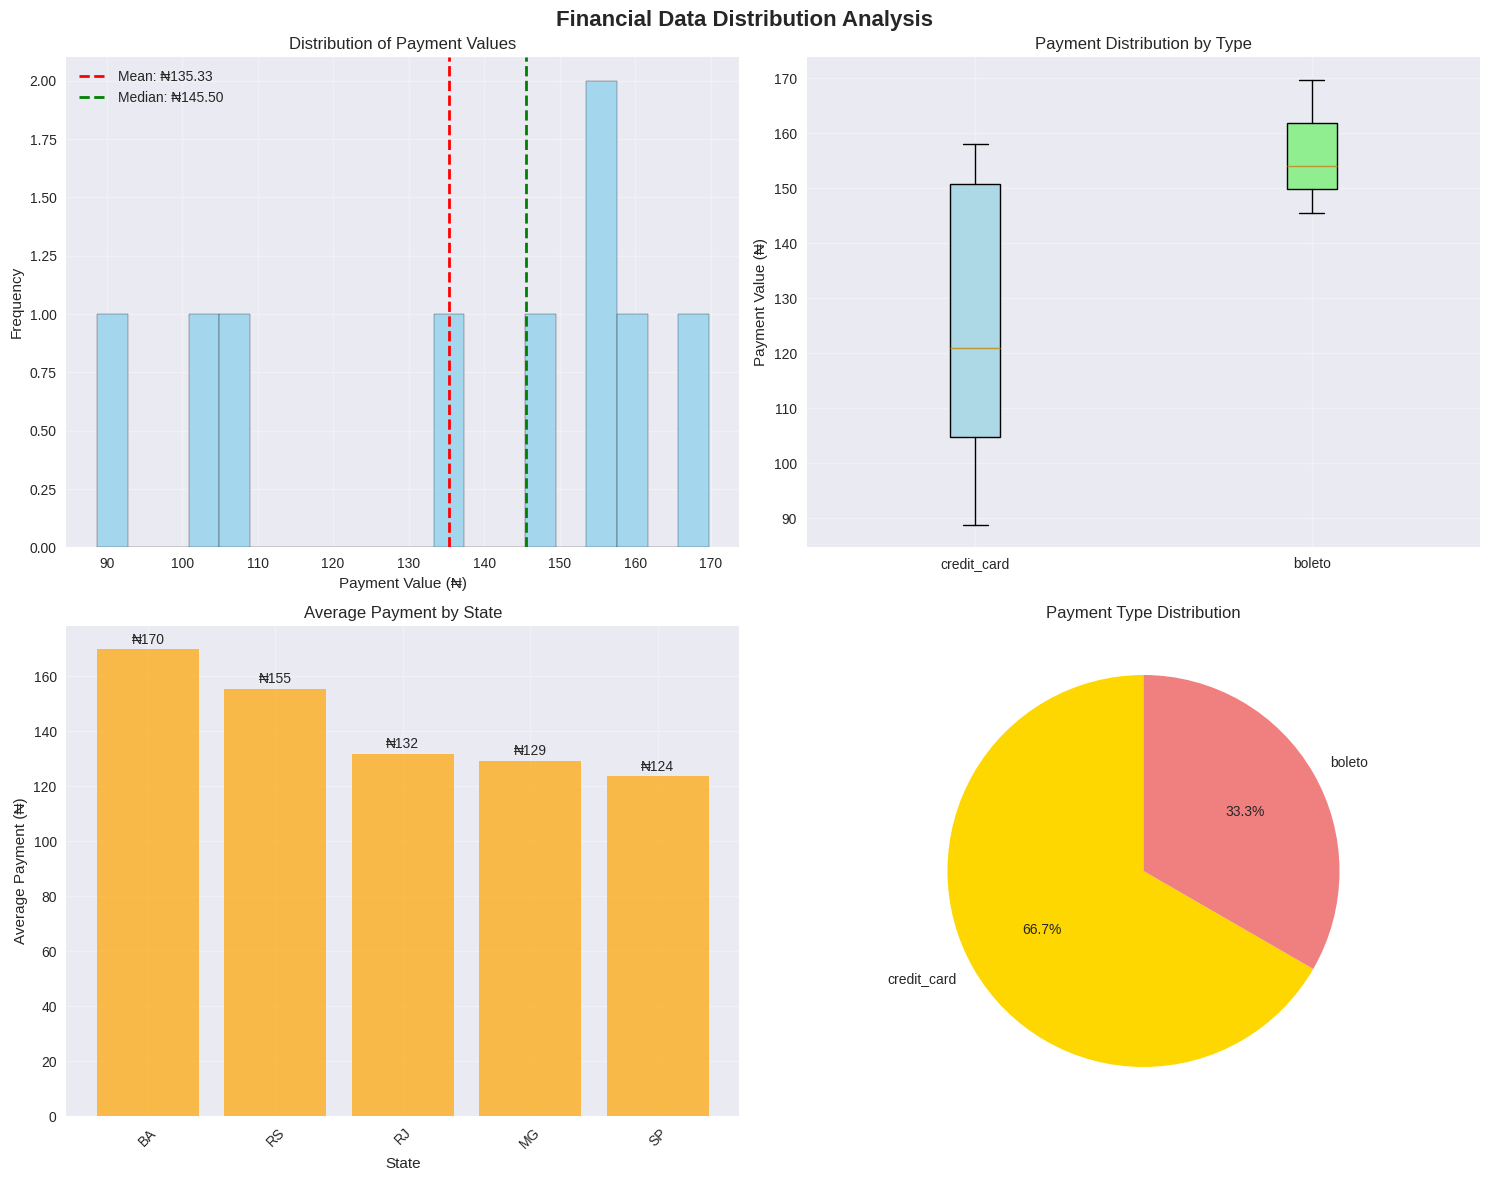

The script that saved this image:
# Import required libraries
import pandas as pd
import numpy as np
import matplotlib.pyplot as plt
import seaborn as sns
from scipy import stats
import warnings
warnings.filterwarnings('ignore')

# Set styling for better visualizations
plt.style.use('seaborn-v0_8')
sns.set_palette("husl")

# For displaying all columns
pd.set_option('display.max_columns', None)
pd.set_option('display.width', None)

print("Libraries imported successfully!")

# Note: In actual implementation, connect to Supabase using the appropriate method
# For this notebook, we'll use the data structure from our live queries

# Sample data structure based on our database queries
data = {
    'customer_state': ['SP', 'SP', 'SP', 'RJ', 'RJ', 'MG', 'MG', 'RS', 'BA'],
    'payment_value': [136.39, 145.50, 88.73, 158.08, 105.58, 154.12, 104.37, 155.45, 169.76],
    'payment_type': ['credit_card', 'boleto', 'credit_card', 'credit_card', 'credit_card', 
                    'boleto', 'credit_card', 'credit_card', 'boleto'],
    'order_purchase_timestamp': pd.date_range('2018-01-01', periods=9, freq='D'),
    'customer_id': [f'customer_{i:04d}' for i in range(1, 10)]
}

df_financial = pd.DataFrame(data)
print("Sample financial data:")
print(df_financial.head())
print(f"\nDataset shape: {df_financial.shape}")

# Calculate mean payment values
mean_payment = df_financial['payment_value'].mean()
print(f"Mean payment value: ₦{mean_payment:.2f}")

# Calculate mean by payment type
mean_by_payment_type = df_financial.groupby('payment_type')['payment_value'].mean()
print("\nMean payment by payment type:")
for payment_type, mean_val in mean_by_payment_type.items():
    print(f"{payment_type}: ₦{mean_val:.2f}")

# Calculate mean by state
mean_by_state = df_financial.groupby('customer_state')['payment_value'].mean().sort_values(ascending=False)
print("\nMean payment by state (ranked):")
for state, mean_val in mean_by_state.items():
    print(f"{state}: ₦{mean_val:.2f}")

# Calculate median payment values
median_payment = df_financial['payment_value'].median()
print(f"Median payment value: ₦{median_payment:.2f}")

# Calculate median by payment type
median_by_payment_type = df_financial.groupby('payment_type')['payment_value'].median()
print("\nMedian payment by payment type:")
for payment_type, median_val in median_by_payment_type.items():
    print(f"{payment_type}: ₦{median_val:.2f}")

# Compare mean vs median
print("\nMean vs Median Comparison:")
print(f"Overall Mean: ₦{mean_payment:.2f}")
print(f"Overall Median: ₦{median_payment:.2f}")
print(f"Difference: ₦{abs(mean_payment - median_payment):.2f}")

if mean_payment > median_payment:
    print("→ Mean > Median: Suggests right-skewed distribution (some high-value orders)")
elif mean_payment < median_payment:
    print("→ Mean < Median: Suggests left-skewed distribution (some low-value orders)")
else:
    print("→ Mean = Median: Suggests symmetric distribution")

# Calculate mode for categorical variables
mode_state = df_financial['customer_state'].mode()[0]
mode_payment_type = df_financial['payment_type'].mode()[0]

print(f"Most common customer state: {mode_state}")
print(f"Most common payment type: {mode_payment_type}")

# Calculate frequency counts
print("\nState frequency:")
print(df_financial['customer_state'].value_counts())

print("\nPayment type frequency:")
print(df_financial['payment_type'].value_counts())

# Calculate spread measures
std_payment = df_financial['payment_value'].std()
var_payment = df_financial['payment_value'].var()
range_payment = df_financial['payment_value'].max() - df_financial['payment_value'].min()

print(f"Standard deviation of payments: ₦{std_payment:.2f}")
print(f"Variance of payments: ₦{var_payment:.2f}")
print(f"Range of payments: ₦{range_payment:.2f}")
print(f"Coefficient of variation: {(std_payment/mean_payment)*100:.1f}%")

# Calculate spread by payment type
print("\nSpread measures by payment type:")
spread_by_type = df_financial.groupby('payment_type')['payment_value'].agg([
    'mean', 'median', 'std', 'min', 'max', 'count'
]).round(2)
print(spread_by_type)

# Business interpretation
print("\nBusiness Interpretation:")
for payment_type in spread_by_type.index:
    cv = (spread_by_type.loc[payment_type, 'std'] / spread_by_type.loc[payment_type, 'mean']) * 100
    if cv > 50:
        variability = "high variability"
    elif cv > 25:
        variability = "moderate variability"
    else:
        variability = "low variability"
    print(f"{payment_type}: {variability} (CV = {cv:.1f}%)")

# Calculate percentiles
percentiles = [25, 50, 75, 90, 95, 99]
payment_percentiles = np.percentile(df_financial['payment_value'], percentiles)

print("Payment Value Percentiles:")
for pct, val in zip(percentiles, payment_percentiles):
    print(f"{pct}th percentile: ₦{val:.2f}")

# Calculate Interquartile Range (IQR)
Q1 = np.percentile(df_financial['payment_value'], 25)
Q3 = np.percentile(df_financial['payment_value'], 75)
IQR = Q3 - Q1

print(f"\nInterquartile Range (IQR): ₦{IQR:.2f}")
print(f"First Quartile (Q1): ₦{Q1:.2f}")
print(f"Third Quartile (Q3): ₦{Q3:.2f}")

# Calculate percentiles by payment type
print("\nPayment percentiles by payment type:")
for payment_type in df_financial['payment_type'].unique():
    subset = df_financial[df_financial['payment_type'] == payment_type]['payment_value']
    p25, p50, p75 = np.percentile(subset, [25, 50, 75])
    print(f"{payment_type}: 25th=₦{p25:.2f}, 50th=₦{p50:.2f}, 75th=₦{p75:.2f}")

# Create visualizations for distribution analysis
fig, axes = plt.subplots(2, 2, figsize=(15, 12))
fig.suptitle('Financial Data Distribution Analysis', fontsize=16, fontweight='bold')

# 1. Histogram of payment values
axes[0, 0].hist(df_financial['payment_value'], bins=20, alpha=0.7, color='skyblue', edgecolor='black')
axes[0, 0].axvline(mean_payment, color='red', linestyle='--', linewidth=2, label=f'Mean: ₦{mean_payment:.2f}')
axes[0, 0].axvline(median_payment, color='green', linestyle='--', linewidth=2, label=f'Median: ₦{median_payment:.2f}')
axes[0, 0].set_title('Distribution of Payment Values')
axes[0, 0].set_xlabel('Payment Value (₦)')
axes[0, 0].set_ylabel('Frequency')
axes[0, 0].legend()
axes[0, 0].grid(True, alpha=0.3)

# 2. Box plot by payment type
payment_types = df_financial['payment_type'].unique()
payment_data = [df_financial[df_financial['payment_type'] == pt]['payment_value'] for pt in payment_types]
box_plot = axes[0, 1].boxplot(payment_data, labels=payment_types, patch_artist=True)
colors = ['lightblue', 'lightgreen', 'lightcoral']
for patch, color in zip(box_plot['boxes'], colors[:len(payment_types)]):
    patch.set_facecolor(color)
axes[0, 1].set_title('Payment Distribution by Type')
axes[0, 1].set_ylabel('Payment Value (₦)')
axes[0, 1].grid(True, alpha=0.3)

# 3. Bar chart of average payments by state
state_avg = df_financial.groupby('customer_state')['payment_value'].mean().sort_values(ascending=False)
bars = axes[1, 0].bar(state_avg.index, state_avg.values, color='orange', alpha=0.7)
axes[1, 0].set_title('Average Payment by State')
axes[1, 0].set_xlabel('State')
axes[1, 0].set_ylabel('Average Payment (₦)')
axes[1, 0].tick_params(axis='x', rotation=45)
# Add value labels on bars
for bar, value in zip(bars, state_avg.values):
    axes[1, 0].text(bar.get_x() + bar.get_width()/2, bar.get_height() + 1,
                    f'₦{value:.0f}', ha='center', va='bottom')
axes[1, 0].grid(True, alpha=0.3)

# 4. Pie chart of payment types
payment_counts = df_financial['payment_type'].value_counts()
colors_pie = ['gold', 'lightcoral', 'lightskyblue']
axes[1, 1].pie(payment_counts.values, labels=payment_counts.index, autopct='%1.1f%%', 
               colors=colors_pie[:len(payment_counts)], startangle=90)
axes[1, 1].set_title('Payment Type Distribution')

plt.tight_layout()
plt.show()

# Print distribution summary
print("\n=== DISTRIBUTION SUMMARY ===")
print(f"Skewness: {df_financial['payment_value'].skew():.2f}")
print(f"Kurtosis: {df_financial['payment_value'].kurtosis():.2f}")

if df_financial['payment_value'].skew() > 0.5:
    print("→ Distribution is right-skewed (long tail to the right)")
elif df_financial['payment_value'].skew() < -0.5:
    print("→ Distribution is left-skewed (long tail to the left)")
else:
    print("→ Distribution is approximately symmetric")

# Outlier detection using IQR method
def detect_outliers_iqr(data):
    Q1 = np.percentile(data, 25)
    Q3 = np.percentile(data, 75)
    IQR = Q3 - Q1
    lower_bound = Q1 - 1.5 * IQR
    upper_bound = Q3 + 1.5 * IQR
    outliers = data[(data < lower_bound) | (data > upper_bound)]
    return outliers, lower_bound, upper_bound

# Detect outliers in payment values
outliers, lower_bound, upper_bound = detect_outliers_iqr(df_financial['payment_value'])

print(f"Lower bound for outliers: ₦{lower_bound:.2f}")
print(f"Upper bound for outliers: ₦{upper_bound:.2f}")
print(f"Number of outliers detected: {len(outliers)}")

if len(outliers) > 0:
    print(f"\nOutlier details:")
    print(outliers.describe())
    
    # Show outliers with context
    outlier_mask = df_financial['payment_value'].isin(outliers)
    print(f"\nOutlier transactions:")
    print(df_financial[outlier_mask][['customer_state', 'payment_value', 'payment_type']])
else:
    print("No outliers detected using IQR method.")

# Outlier detection using Z-score method
def detect_outliers_zscore(data, threshold=3):
    z_scores = np.abs(stats.zscore(data))
    outliers = data[z_scores > threshold]
    return outliers

zscore_outliers = detect_outliers_zscore(df_financial['payment_value'])
print(f"\nZ-score outliers (threshold=3): {len(zscore_outliers)}")

# Business impact assessment
print("\n=== BUSINESS IMPACT ASSESSMENT ===")
total_revenue = df_financial['payment_value'].sum()
outlier_revenue = outliers.sum() if len(outliers) > 0 else 0
outlier_percentage = (outlier_revenue / total_revenue) * 100

print(f"Total revenue: ₦{total_revenue:,.2f}")
print(f"Outlier revenue: ₦{outlier_revenue:,.2f}")
print(f"Outlier revenue percentage: {outlier_percentage:.2f}%")

if outlier_percentage > 5:
    print("→ High impact: Review outliers for potential fraud or special handling")
elif outlier_percentage > 1:
    print("→ Moderate impact: Monitor outliers and investigate patterns")
else:
    print("→ Low impact: Outliers have minimal effect on overall revenue")

# Comprehensive statistical summary
print("=== FINANCIAL PERFORMANCE STATISTICAL SUMMARY ===")
print()

# Overall statistics
print("OVERALL PAYMENT STATISTICS:")
print(f"  • Total Revenue: ₦{df_financial['payment_value'].sum():,.2f}")
print(f"  • Average Order Value: ₦{mean_payment:.2f}")
print(f"  • Median Order Value: ₦{median_payment:.2f}")
print(f"  • Standard Deviation: ₦{std_payment:.2f}")
print(f"  • Price Range: ₦{df_financial['payment_value'].min():.2f} - ₦{df_financial['payment_value'].max():.2f}")
print(f"  • Coefficient of Variation: {(std_payment/mean_payment)*100:.1f}%")
print()

# Payment type analysis
print("PAYMENT TYPE ANALYSIS:")
payment_analysis = df_financial.groupby('payment_type').agg({
    'payment_value': ['count', 'sum', 'mean', 'std'],
    'customer_id': 'nunique'
}).round(2)
payment_analysis.columns = ['Transactions', 'Revenue', 'Avg_Order', 'Std_Dev', 'Unique_Customers']
print(payment_analysis)
print()

# Regional analysis
print("REGIONAL PERFORMANCE:")
regional_analysis = df_financial.groupby('customer_state').agg({
    'payment_value': ['count', 'sum', 'mean', 'std'],
    'customer_id': 'nunique'
}).round(2)
regional_analysis.columns = ['Transactions', 'Revenue', 'Avg_Order', 'Std_Dev', 'Unique_Customers']
regional_analysis = regional_analysis.sort_values('Revenue', ascending=False)
print(regional_analysis)
print()

# Business recommendations
print("=== BUSINESS RECOMMENDATIONS ===")
print()

# Payment optimization recommendations
print("1. PAYMENT OPTIMIZATION:")
best_payment_type = payment_analysis['Revenue'].idxmax()
best_avg_order = payment_analysis['Avg_Order'].idxmax()
print(f"   • Focus on {best_payment_type} for maximum revenue generation")
print(f"   • {best_avg_order} has highest average order value - explore upselling opportunities")

# Regional strategy recommendations
print("\n2. REGIONAL STRATEGY:")
top_state = regional_analysis.index[0]
highest_avg_state = regional_analysis['Avg_Order'].idxmax()
print(f"   • {top_state} generates highest revenue - maintain strong presence")
print(f"   • {highest_avg_state} has highest average order value - target premium customers")

# Risk assessment
print("\n3. RISK ASSESSMENT:")
high_cv_states = regional_analysis[regional_analysis['Std_Dev']/regional_analysis['Avg_Order'] > 0.5]
if len(high_cv_states) > 0:
    print(f"   • High variability in: {list(high_cv_states.index)} - implement pricing strategies")
else:
    print("   • Stable payment patterns across all regions")

# Performance metrics
print("\n4. PERFORMANCE MONITORING:")
print("   • Monitor order value distribution monthly")
print("   • Track payment type adoption rates")
print("   • Set alerts for outlier transactions")
print("   • Benchmark regional performance against national averages")

# Exercise workspace
# Add your code here to complete the exercise

# Hint: Use the techniques learned in this notebook
# 1. Calculate coefficient of variation for each state
# 2. Identify states with high average order values and low variance
# 3. Create recommendations based on statistical profiles

print("Exercise workspace - Start your analysis here!")